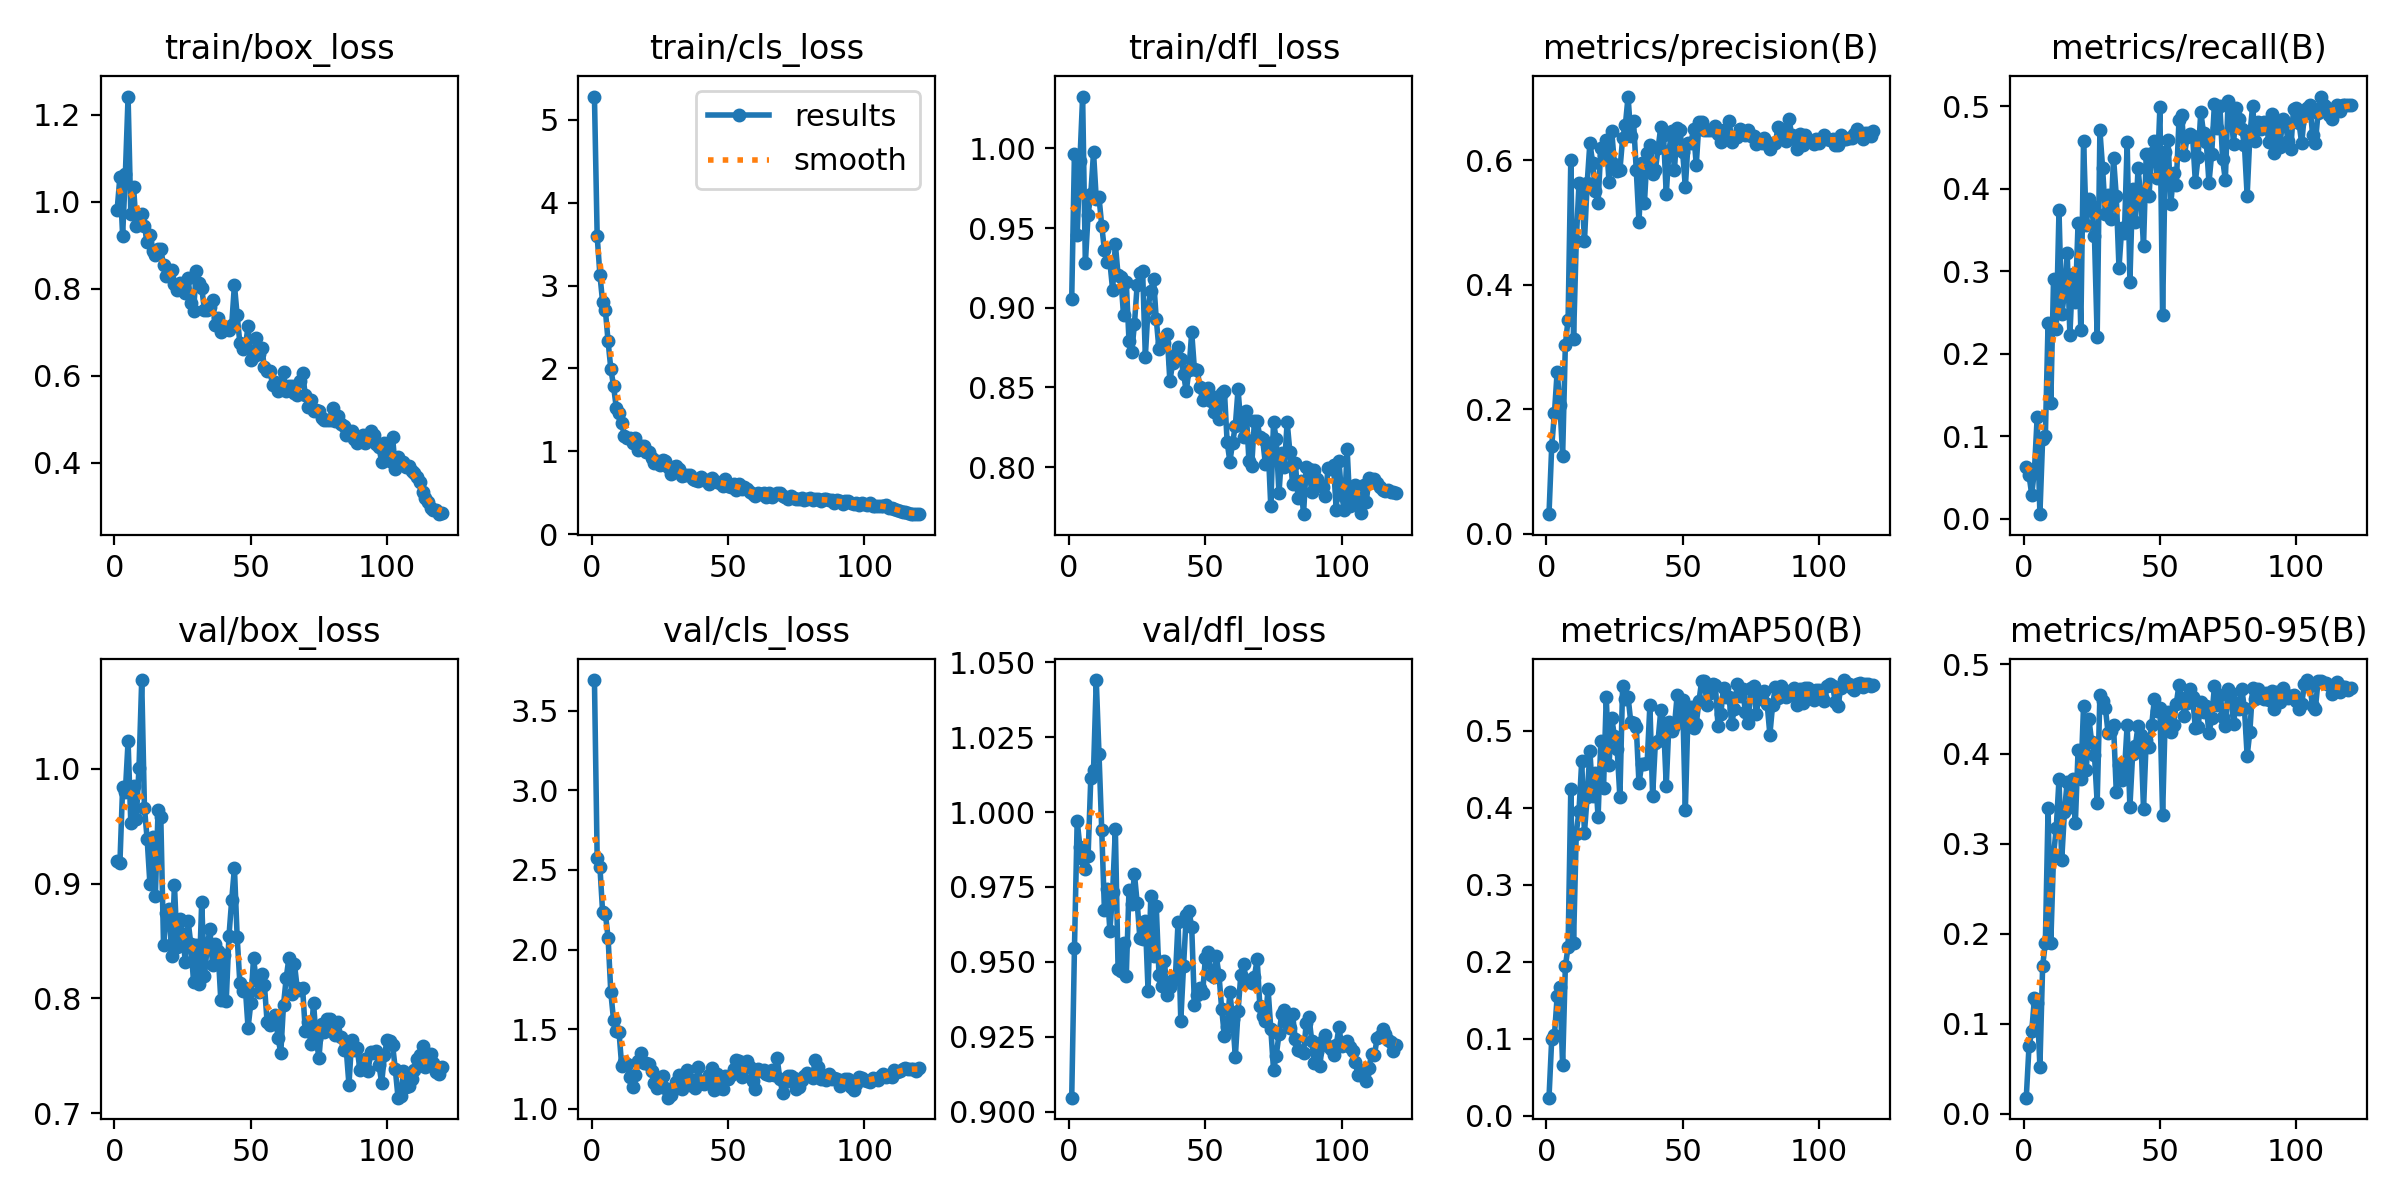

Source data for this figure (header and first rows):
epoch, train/box_loss, train/cls_loss, train/dfl_loss, metrics/precision(B), metrics/recall(B), metrics/mAP50(B), metrics/mAP50-95(B), val/box_loss, val/cls_loss, val/dfl_loss, lr/pg0, lr/pg1, lr/pg2
1, 0.982, 5.281, 0.9056, 0.03125, 0.0625, 0.02344, 0.01768, 0.92, 3.692, 0.9046, 0.0002764, 0.0002764, 0.0002764
2, 1.057, 3.594, 0.9967, 0.1406, 0.05341, 0.09957, 0.07479, 0.9176, 2.574, 0.9545, 0.0005495, 0.0005495, 0.0005495
3, 0.9219, 3.133, 0.9458, 0.1939, 0.02912, 0.1048, 0.0913, 0.9842, 2.522, 0.9971, 0.000818, 0.000818, 0.000818
4, 1.062, 2.799, 0.9921, 0.2604, 0.05912, 0.1552, 0.1287, 0.9802, 2.234, 0.9885, 0.0008124, 0.0008124, 0.0008124
5, 1.241, 2.706, 1.032, 0.2069, 0.1236, 0.1669, 0.1229, 1.024, 2.226, 0.9842, 0.0008124, 0.0008124, 0.0008124
6, 0.9726, 2.328, 0.9279, 0.125, 0.00568, 0.06534, 0.05227, 0.9529, 2.076, 0.9809, 0.0008055, 0.0008055, 0.0008055
7, 1.035, 1.999, 0.9584, 0.3036, 0.09662, 0.194, 0.1639, 0.9852, 1.732, 0.9854, 0.0007986, 0.0007986, 0.0007986
8, 0.9432, 1.788, 0.9715, 0.3438, 0.1009, 0.2194, 0.19, 0.9561, 1.56, 1.012, 0.0007918, 0.0007918, 0.0007918
9, 0.9645, 1.528, 0.9975, 0.6, 0.2378, 0.4245, 0.3397, 1.001, 1.486, 1.014, 0.0007849, 0.0007849, 0.0007849
10, 0.9707, 1.463, 0.9681, 0.3125, 0.1401, 0.2238, 0.19, 1.077, 1.485, 1.044, 0.000778, 0.000778, 0.000778
11, 0.9445, 1.343, 0.9694, 0.4696, 0.2905, 0.3664, 0.2871, 0.9663, 1.268, 1.02, 0.0007711, 0.0007711, 0.0007711
12, 0.9068, 1.183, 0.9516, 0.5625, 0.2297, 0.3961, 0.318, 0.9386, 1.293, 0.9941, 0.0007643, 0.0007643, 0.0007643
13, 0.9231, 1.158, 0.936, 0.5571, 0.3739, 0.4601, 0.3717, 0.9001, 1.279, 0.9671, 0.0007574, 0.0007574, 0.0007574
14, 0.8878, 1.155, 0.9286, 0.4696, 0.2478, 0.3675, 0.2821, 0.9406, 1.199, 0.9743, 0.0007505, 0.0007505, 0.0007505
15, 0.8778, 1.094, 0.9285, 0.5625, 0.2724, 0.4142, 0.3353, 0.8896, 1.139, 0.9603, 0.0007437, 0.0007437, 0.0007437
16, 0.8906, 1.166, 0.9112, 0.628, 0.3227, 0.4736, 0.3693, 0.9639, 1.21, 0.9732, 0.0007368, 0.0007368, 0.0007368
17, 0.8915, 1.02, 0.94, 0.5958, 0.2231, 0.4154, 0.3412, 0.958, 1.301, 0.9944, 0.0007299, 0.0007299, 0.0007299
18, 0.8537, 1.061, 0.9205, 0.5505, 0.2973, 0.4454, 0.3722, 0.8464, 1.353, 0.9475, 0.000723, 0.000723, 0.000723
19, 0.8303, 1.065, 0.9193, 0.5312, 0.2625, 0.3874, 0.3231, 0.8748, 1.287, 0.9469, 0.0007162, 0.0007162, 0.0007162
20, 0.833, 0.9856, 0.8952, 0.6188, 0.3587, 0.4859, 0.4042, 0.8777, 1.29, 0.9563, 0.0007093, 0.0007093, 0.0007093
21, 0.8442, 0.9972, 0.916, 0.6083, 0.2288, 0.4254, 0.3719, 0.8367, 1.28, 0.9451, 0.0007024, 0.0007024, 0.0007024
22, 0.8119, 0.9235, 0.8794, 0.6327, 0.4584, 0.544, 0.4529, 0.8989, 1.236, 0.974, 0.0006956, 0.0006956, 0.0006956
23, 0.7963, 0.8617, 0.8722, 0.5655, 0.3557, 0.4547, 0.3821, 0.8448, 1.161, 0.9694, 0.0006887, 0.0006887, 0.0006887
24, 0.8135, 0.877, 0.8897, 0.6469, 0.3875, 0.5168, 0.4384, 0.8694, 1.129, 0.9793, 0.0006818, 0.0006818, 0.0006818
25, 0.802, 0.8287, 0.9144, 0.5931, 0.3796, 0.4924, 0.4129, 0.856, 1.176, 0.9697, 0.0006749, 0.0006749, 0.0006749
26, 0.7903, 0.8917, 0.9218, 0.582, 0.3433, 0.4754, 0.3991, 0.8317, 1.207, 0.9579, 0.0006681, 0.0006681, 0.0006681
27, 0.8251, 0.8876, 0.9232, 0.5833, 0.2205, 0.4137, 0.346, 0.8679, 1.133, 0.9577, 0.0006612, 0.0006612, 0.0006612
28, 0.7667, 0.8118, 0.8693, 0.6354, 0.4708, 0.5577, 0.4657, 0.8476, 1.07, 0.9636, 0.0006543, 0.0006543, 0.0006543
29, 0.7484, 0.7234, 0.9, 0.6562, 0.4249, 0.5406, 0.4584, 0.8147, 1.087, 0.9403, 0.0006475, 0.0006475, 0.0006475
30, 0.8402, 0.8118, 0.9107, 0.7021, 0.369, 0.5437, 0.4513, 0.8463, 1.123, 0.972, 0.0006406, 0.0006406, 0.0006406
31, 0.8121, 0.8241, 0.9179, 0.6385, 0.3924, 0.5107, 0.4234, 0.8125, 1.167, 0.9519, 0.0006337, 0.0006337, 0.0006337
32, 0.8016, 0.7908, 0.893, 0.6625, 0.364, 0.5098, 0.4257, 0.8842, 1.213, 0.9686, 0.0006268, 0.0006268, 0.0006268
33, 0.7519, 0.7056, 0.8738, 0.5837, 0.4377, 0.505, 0.4323, 0.8193, 1.124, 0.9457, 0.00062, 0.00062, 0.00062
34, 0.7504, 0.7187, 0.8779, 0.5008, 0.3915, 0.4313, 0.3581, 0.8443, 1.149, 0.9421, 0.0006131, 0.0006131, 0.0006131
35, 0.7588, 0.7097, 0.8777, 0.5946, 0.3042, 0.4564, 0.3882, 0.8607, 1.244, 0.9502, 0.0006062, 0.0006062, 0.0006062
36, 0.7733, 0.7124, 0.8832, 0.5312, 0.3521, 0.4565, 0.3712, 0.8288, 1.15, 0.939, 0.0005993, 0.0005993, 0.0005993
37, 0.7157, 0.6712, 0.8538, 0.6111, 0.3459, 0.4583, 0.3802, 0.8477, 1.181, 0.9417, 0.0005925, 0.0005925, 0.0005925
38, 0.7336, 0.6572, 0.8652, 0.6242, 0.457, 0.533, 0.4326, 0.8415, 1.132, 0.9439, 0.0005856, 0.0005856, 0.0005856
39, 0.7012, 0.6453, 0.8702, 0.5776, 0.2876, 0.415, 0.3411, 0.7986, 1.265, 0.9445, 0.0005787, 0.0005787, 0.0005787
40, 0.7103, 0.6939, 0.8753, 0.5833, 0.4001, 0.4837, 0.3995, 0.8382, 1.173, 0.9634, 0.0005719, 0.0005719, 0.0005719
41, 0.7084, 0.6556, 0.8678, 0.619, 0.3599, 0.487, 0.4094, 0.7981, 1.156, 0.9303, 0.000565, 0.000565, 0.000565
42, 0.706, 0.6491, 0.8586, 0.6531, 0.4246, 0.5268, 0.4307, 0.8546, 1.173, 0.9485, 0.0005581, 0.0005581, 0.0005581
43, 0.7165, 0.6086, 0.8474, 0.6405, 0.3888, 0.51, 0.4209, 0.8859, 1.21, 0.9655, 0.0005512, 0.0005512, 0.0005512
44, 0.8093, 0.6825, 0.8611, 0.545, 0.3309, 0.4284, 0.3388, 0.9137, 1.257, 0.967, 0.0005444, 0.0005444, 0.0005444
45, 0.7388, 0.6441, 0.8846, 0.6149, 0.4428, 0.5108, 0.416, 0.8538, 1.121, 0.9616, 0.0005375, 0.0005375, 0.0005375
46, 0.6747, 0.6255, 0.8613, 0.6463, 0.391, 0.4996, 0.4073, 0.8131, 1.221, 0.9355, 0.0005306, 0.0005306, 0.0005306
47, 0.6609, 0.6204, 0.8612, 0.5842, 0.4434, 0.5056, 0.4326, 0.8066, 1.132, 0.9388, 0.0005238, 0.0005238, 0.0005238
48, 0.6665, 0.5858, 0.8504, 0.652, 0.4577, 0.546, 0.4614, 0.8091, 1.127, 0.9413, 0.0005169, 0.0005169, 0.0005169
49, 0.7142, 0.6694, 0.8419, 0.6476, 0.4125, 0.5145, 0.4474, 0.7743, 1.203, 0.9395, 0.00051, 0.00051, 0.00051
50, 0.6357, 0.5851, 0.8439, 0.6132, 0.4986, 0.5402, 0.4515, 0.7956, 1.186, 0.9512, 0.0005031, 0.0005031, 0.0005031
51, 0.6451, 0.5734, 0.8494, 0.5568, 0.2468, 0.397, 0.3323, 0.835, 1.213, 0.9534, 0.0004963, 0.0004963, 0.0004963
52, 0.6879, 0.6058, 0.8414, 0.6281, 0.4446, 0.5255, 0.446, 0.816, 1.249, 0.9457, 0.0004894, 0.0004894, 0.0004894
53, 0.6501, 0.5347, 0.8343, 0.6267, 0.4588, 0.531, 0.4471, 0.8054, 1.305, 0.9448, 0.0004825, 0.0004825, 0.0004825
54, 0.6632, 0.6098, 0.844, 0.6493, 0.3817, 0.5029, 0.4243, 0.8216, 1.303, 0.9518, 0.0004756, 0.0004756, 0.0004756
55, 0.6205, 0.5414, 0.8303, 0.5918, 0.4187, 0.5086, 0.4325, 0.8114, 1.202, 0.9457, 0.0004688, 0.0004688, 0.0004688
56, 0.612, 0.5643, 0.8465, 0.6604, 0.4052, 0.5383, 0.4558, 0.7791, 1.255, 0.9341, 0.0004619, 0.0004619, 0.0004619
57, 0.6112, 0.5431, 0.8476, 0.6613, 0.4829, 0.5649, 0.4768, 0.7764, 1.301, 0.9252, 0.000455, 0.000455, 0.000455
58, 0.5798, 0.503, 0.8156, 0.6476, 0.4897, 0.564, 0.4621, 0.7789, 1.26, 0.9282, 0.0004482, 0.0004482, 0.0004482
59, 0.5849, 0.4805, 0.8035, 0.6484, 0.4413, 0.5331, 0.4426, 0.7858, 1.175, 0.9399, 0.0004413, 0.0004413, 0.0004413
60, 0.5643, 0.4562, 0.8152, 0.6484, 0.4625, 0.5487, 0.4565, 0.7654, 1.124, 0.931, 0.0004344, 0.0004344, 0.0004344
... 60 more rows
